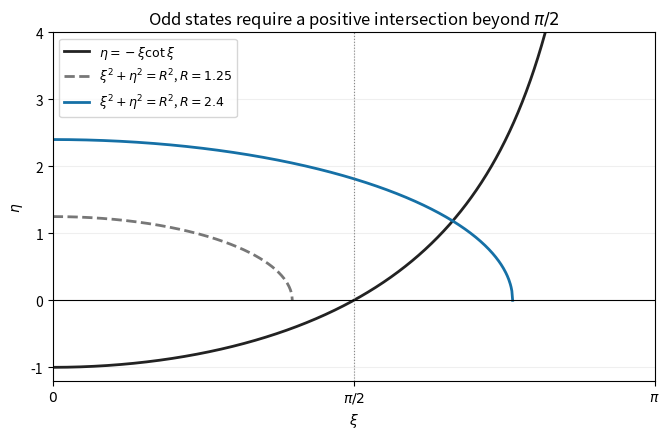

Write Python code to recreate this figure. (Note: this script raises an exception after producing the figure.)
"""Original bound-state intersection sketch; Python 3.14, numpy/matplotlib.
Run in the desired image output directory; writes its local basename PNG.
"""
from pathlib import Path
import numpy as np
import matplotlib
matplotlib.use('Agg')
import matplotlib.pyplot as plt
x=np.linspace(.005,np.pi-.005,1300)
fig,ax=plt.subplots(figsize=(6.8,4.5),facecolor='white')
ax.set_facecolor('white')
ax.plot(x,-x/np.tan(x),color='#222222',lw=2,label=r'$\eta=-\xi\cot\xi$')
for radius,color,style in [(1.25,'#777777','--'),(2.4,'#1570a6','-')]:
 z=np.linspace(0,radius,600)
 ax.plot(z,np.sqrt(radius**2-z**2),style,color=color,lw=2,label=fr'$\xi^2+\eta^2=R^2$, $R={radius}$')
ax.axhline(0,color='black',lw=.8)
ax.axvline(np.pi/2,color='#888888',lw=.8,ls=':')
ax.set(xlim=(0,np.pi),ylim=(-1.2,4.0),xlabel=r'$\xi$',ylabel=r'$\eta$',title=r'Odd states require a positive intersection beyond $\pi/2$')
ax.set_xticks([0,np.pi/2,np.pi],[r'$0$',r'$\pi/2$',r'$\pi$'])
ax.grid(alpha=.2)
ax.legend(fontsize=9,loc='upper left')
fig.tight_layout()
fig.savefig(Path(__file__).stem+'.png',dpi=160,facecolor='white')
